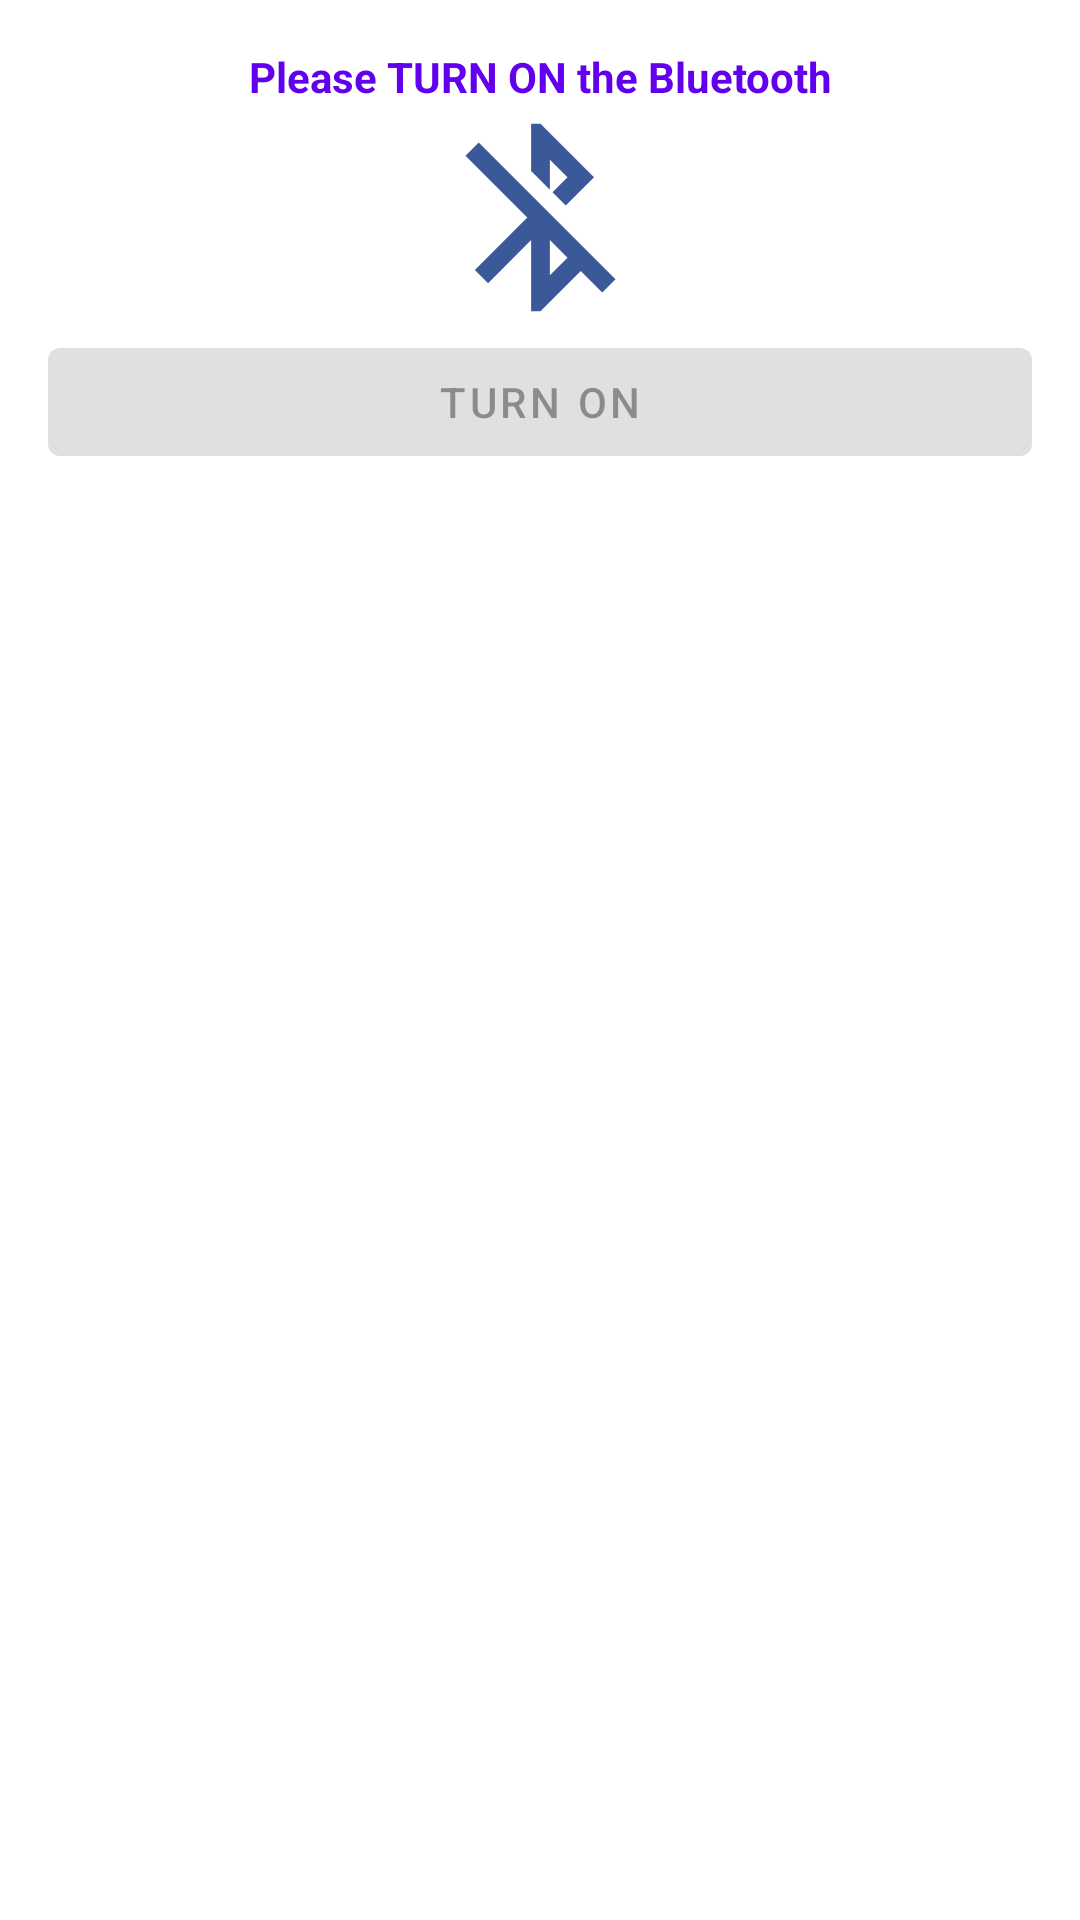

Here is an Android app screen rendered from its layout file. Give the layout XML and the strings, colors and styles it references.
<!-- AndroidManifest.xml: application theme Theme.ESP32 -->
<!-- res/layout/activity_enable_bluetooth.xml -->
<?xml version="1.0" encoding="utf-8"?>
<layout xmlns:android="http://schemas.android.com/apk/res/android"
    xmlns:tools="http://schemas.android.com/tools">


    <androidx.appcompat.widget.LinearLayoutCompat
        android:layout_width="match_parent"
        android:layout_height="match_parent"
        android:orientation="vertical"
        android:padding="16dp"
        tools:context=".screens.EnableBluetoothActivity">

        <TextView
            android:layout_width="match_parent"
            android:layout_height="wrap_content"
            android:gravity="center_horizontal"
            android:text="Please TURN ON the Bluetooth"
            android:textColor="@color/purple_500"
            android:textStyle="bold"
            tools:ignore="HardcodedText" />

        <ImageView
            android:layout_width="match_parent"
            android:layout_height="75dp"
            android:src="@drawable/ic_bluetooth_disabled"
            tools:ignore="ContentDescription" />

        <com.google.android.material.button.MaterialButton
            android:id="@+id/enableBtBtn"
            android:layout_width="match_parent"
            android:layout_height="wrap_content"
            android:enabled="false"
            android:text="Turn On"
            tools:ignore="HardcodedText" />
    </androidx.appcompat.widget.LinearLayoutCompat>
</layout>
<!-- resources referenced by this layout -->
<resources>
  <!-- drawable ic_bluetooth_disabled (drawable) -->
  <vector android:height="24dp" android:tint="#3B5998"
      android:viewportHeight="24.0" android:viewportWidth="24.0"
      android:width="24dp" xmlns:android="http://schemas.android.com/apk/res/android">
      <path android:fillColor="#FF000000" android:pathData="M13,5.83l1.88,1.88 -1.6,1.6 1.41,1.41 3.02,-3.02L12,2h-1v5.03l2,2v-3.2zM5.41,4L4,5.41 10.59,12 5,17.59 6.41,19 11,14.41V22h1l4.29,-4.29 2.3,2.29L20,18.59 5.41,4zM13,18.17v-3.76l1.88,1.88L13,18.17z"/>
  </vector>
  <style name="Theme.ESP32" parent="Theme.MaterialComponents.Light.NoActionBar">
          
          <item name="colorPrimary">@color/purple_500</item>
          <item name="colorPrimaryVariant">@color/purple_700</item>
          <item name="colorOnPrimary">@color/white</item>
          
          <item name="colorSecondary">@color/teal_200</item>
          <item name="colorSecondaryVariant">@color/teal_700</item>
          <item name="colorOnSecondary">@color/black</item>
          
          <item name="android:statusBarColor">?attr/colorPrimaryVariant</item>
          
      </style>
  <!-- not gathered from this repository: default colours our renderer supplied (Android Studio template values) -->
  <color name="purple_500">#FF6200EE</color>
  <color name="purple_700">#FF3700B3</color>
  <color name="teal_200">#FF03DAC5</color>
  <color name="teal_700">#FF018786</color>
  <color name="black">#FF000000</color>
  <color name="white">#FFFFFFFF</color>
</resources>
